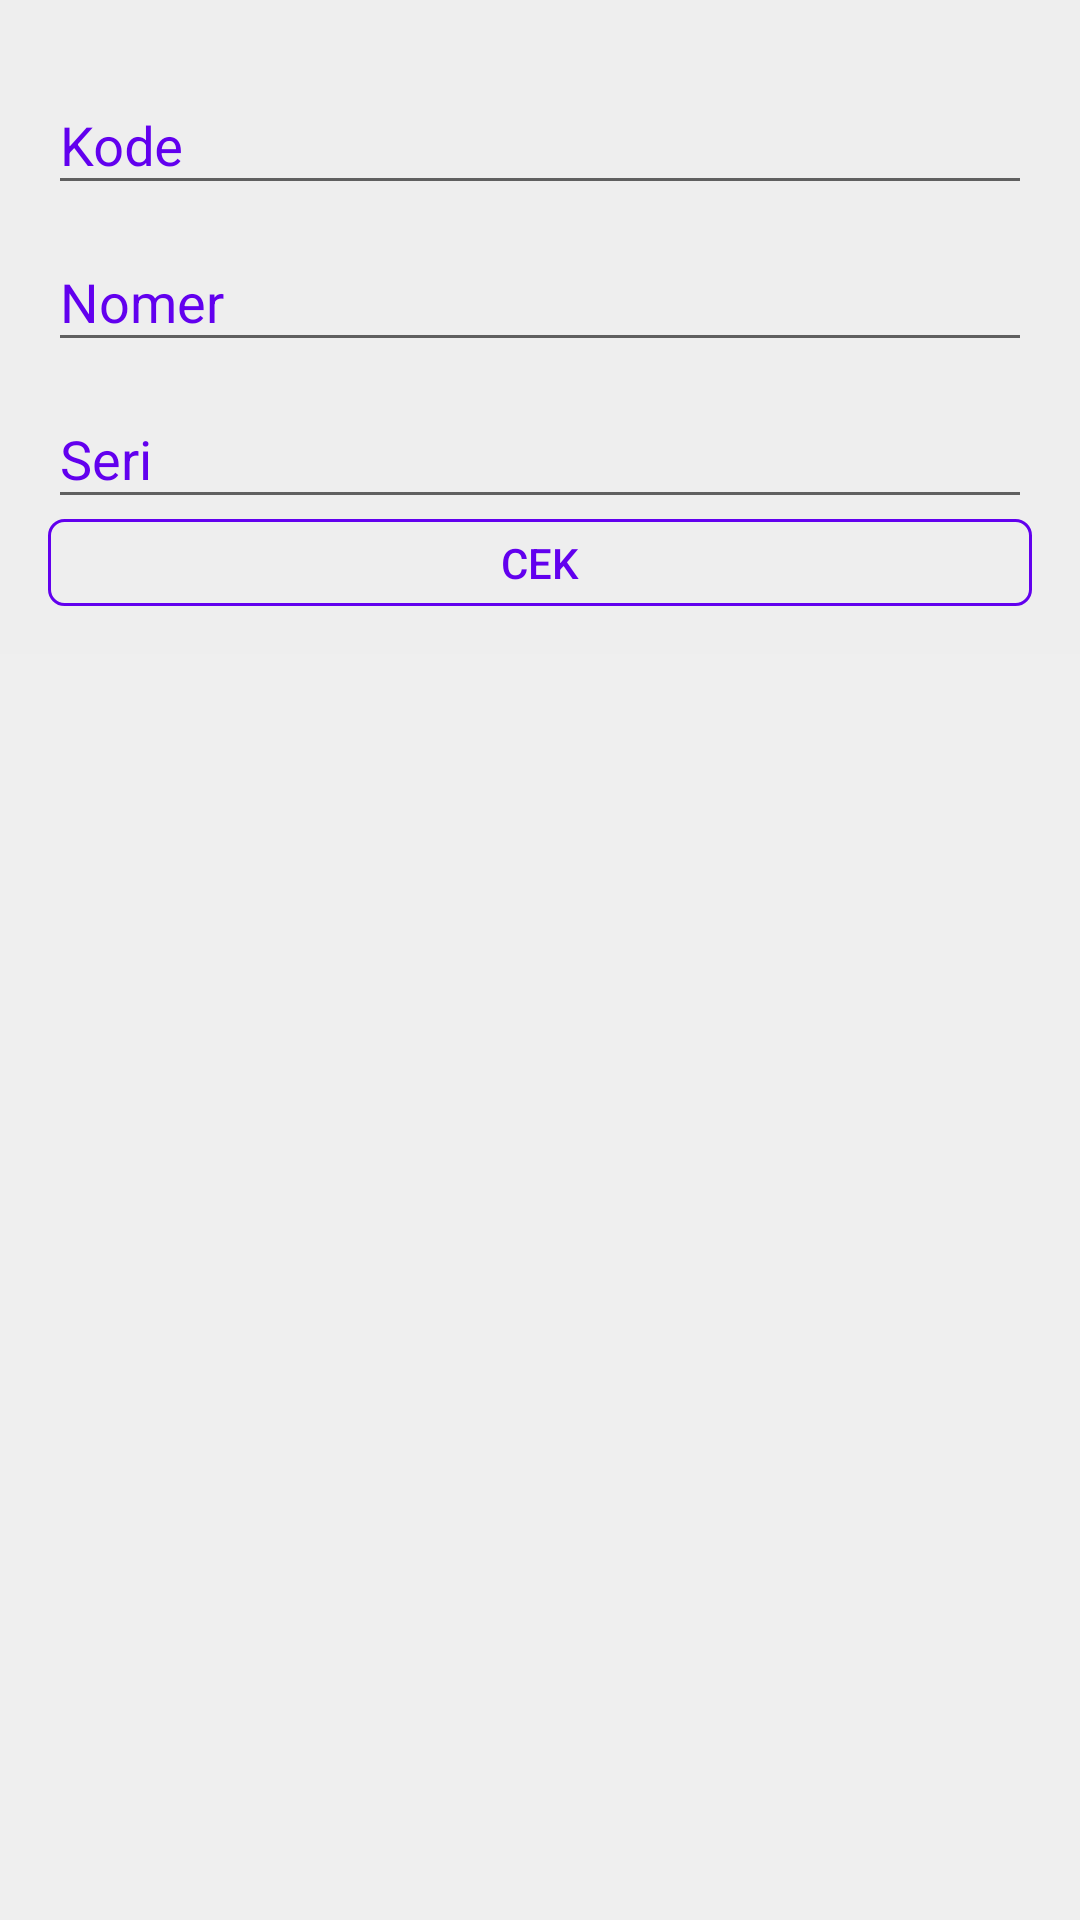

Android layout source for this screen:
<!-- AndroidManifest.xml: application theme AppTheme -->
<!-- res/layout/activity_main.xml -->
<?xml version="1.0" encoding="utf-8"?>
<RelativeLayout xmlns:android="http://schemas.android.com/apk/res/android"
    xmlns:app="http://schemas.android.com/apk/res-auto"
    xmlns:tools="http://schemas.android.com/tools"
    android:layout_width="match_parent"
    android:layout_height="match_parent"
    tools:context="laroonlab.id.pajaq.MainActivity"
    android:background="#eeee"
    android:orientation="vertical">
    <ScrollView
        android:layout_width="match_parent"
        android:layout_height="match_parent"
        android:layout_alignParentTop="true"
        android:layout_alignParentStart="true">
        <LinearLayout
            android:layout_width="match_parent"
            android:layout_height="wrap_content"
            android:background="#eeee"
            android:orientation="vertical"
            android:padding="16dp"
            android:layout_alignParentTop="true"
            android:layout_centerHorizontal="true">
            <android.support.design.widget.TextInputLayout
                android:id="@+id/kodeWrapper"
                android:layout_width="match_parent"
                android:layout_height="wrap_content"
                android:textColorHint="@color/colorPrimary">

                <EditText
                    android:id="@+id/etKOde"
                    android:layout_width="match_parent"
                    android:layout_height="wrap_content"
                    android:hint="Kode"
                    />
            </android.support.design.widget.TextInputLayout>

            <android.support.design.widget.TextInputLayout
                android:id="@+id/nomerWrapper"
                android:layout_width="match_parent"
                android:layout_height="wrap_content"
                android:textColorHint="@color/colorPrimary">

                <EditText
                    android:id="@+id/etNomer"
                    android:layout_width="match_parent"
                    android:layout_height="wrap_content"
                    android:inputType="numberSigned"
                    android:hint="Nomer"/>
            </android.support.design.widget.TextInputLayout>

            <android.support.design.widget.TextInputLayout
                android:id="@+id/seriWrapper"
                android:layout_width="match_parent"
                android:layout_height="wrap_content"
                android:textColorHint="@color/colorPrimary">

                <EditText
                    android:id="@+id/etSeri"
                    android:layout_width="match_parent"
                    android:layout_height="wrap_content"
                    android:hint="Seri"
                    />
            </android.support.design.widget.TextInputLayout>

            <Button
                android:id="@+id/btnCek"
                android:layout_width="match_parent"
                android:layout_height="29sp"
                android:text="CEK"
                android:background="@drawable/button"
                android:textColor="@color/colorPrimary"
                android:shadowColor="@color/colorPrimary"/>

            <android.support.v7.widget.CardView
                xmlns:card_view="http://schemas.android.com/apk/res-auto"
                android:id="@+id/card_view"
                android:layout_width="match_parent"
                android:layout_height="wrap_content"
                android:layout_marginTop="16dp"
                card_view:cardCornerRadius="5dp"
                android:visibility="gone">

                <LinearLayout
                    android:layout_width="match_parent"
                    android:layout_height="wrap_content"
                    android:orientation="vertical">
                    <TextView
                        android:id="@+id/tvNomer"
                        android:layout_width="match_parent"
                        android:layout_height="wrap_content"
                        android:background="@drawable/no_plat"
                        android:gravity="center_horizontal"
                        android:textColor="#ffff"
                        android:text="K 4317 WP"
                        android:textSize="20sp" />

                    <LinearLayout
                        android:layout_width="match_parent"
                        android:layout_height="wrap_content"
                        android:orientation="horizontal"
                        android:layout_margin="5dp"
                        android:weightSum="2">
                        <TextView
                            android:layout_width="0dp"
                            android:layout_height="wrap_content"
                            android:layout_weight="1"
                            android:text="Merek" />
                        <TextView
                            android:id="@+id/tvMerek"
                            android:layout_width="0dp"
                            android:layout_height="wrap_content"
                            android:layout_weight="1"
                            android:text="Honda" />
                    </LinearLayout>
                    <LinearLayout
                        android:layout_width="match_parent"
                        android:layout_height="wrap_content"
                        android:orientation="horizontal"
                        android:layout_margin="5dp"
                        android:weightSum="2">

                        <TextView
                            android:id="@+id/textView2"
                            android:layout_width="0dp"
                            android:layout_height="wrap_content"
                            android:layout_weight="1"
                            android:text="Tipe" />

                        <TextView
                            android:id="@+id/tvTipe"
                            android:layout_width="0dp"
                            android:layout_height="wrap_content"
                            android:layout_weight="1"
                            android:text="NC11B3C A" />
                    </LinearLayout>
                    <LinearLayout
                        android:layout_width="match_parent"
                        android:layout_height="wrap_content"
                        android:orientation="horizontal"
                        android:layout_margin="5dp"
                        android:weightSum="2">
                        <TextView
                            android:layout_width="0dp"
                            android:layout_height="wrap_content"
                            android:layout_weight="1"
                            android:text="Tahun  Rakit" />
                        <TextView
                            android:id="@+id/tvTahunRakit"
                            android:layout_width="0dp"
                            android:layout_height="wrap_content"
                            android:layout_weight="1"
                            android:text="2010" />
                    </LinearLayout>
                    <LinearLayout
                        android:layout_width="match_parent"
                        android:layout_height="wrap_content"
                        android:orientation="horizontal"
                        android:layout_margin="5dp"
                        android:weightSum="2">
                        <TextView
                            android:layout_width="0dp"
                            android:layout_height="wrap_content"
                            android:layout_weight="1"
                            android:text="Warna" />
                        <TextView
                            android:id="@+id/tvWarna"
                            android:layout_width="0dp"
                            android:layout_height="wrap_content"
                            android:layout_weight="1"
                            android:text="MERAH" />
                    </LinearLayout>
                    <LinearLayout
                        android:layout_width="match_parent"
                        android:layout_height="wrap_content"
                        android:orientation="horizontal"
                        android:layout_margin="5dp"
                        android:weightSum="2">
                        <TextView
                            android:layout_width="0dp"
                            android:layout_height="wrap_content"
                            android:layout_weight="1"
                            android:text="wilayah" />
                        <TextView
                            android:id="@+id/tvWilayah"
                            android:layout_width="0dp"
                            android:layout_height="wrap_content"
                            android:layout_weight="1"
                            android:text="GROBOGAN" />
                    </LinearLayout>
                    <LinearLayout
                        android:layout_width="match_parent"
                        android:layout_height="wrap_content"
                        android:orientation="horizontal"
                        android:layout_margin="5dp"
                        android:weightSum="2">
                        <TextView
                            android:layout_width="0dp"
                            android:layout_height="wrap_content"
                            android:layout_weight="1"
                            android:text="PKB " />
                        <TextView
                            android:id="@+id/tvPkb"
                            android:layout_width="0dp"
                            android:layout_height="wrap_content"
                            android:layout_weight="1"
                            android:text="Rp 142.500" />
                    </LinearLayout>
                    <LinearLayout
                        android:layout_width="match_parent"
                        android:layout_height="wrap_content"
                        android:orientation="horizontal"
                        android:layout_margin="5dp"
                        android:weightSum="2">
                        <TextView
                            android:layout_width="0dp"
                            android:layout_height="wrap_content"
                            android:layout_weight="1"
                            android:text="Jatuh Tempo" />

                        <TextView
                            android:id="@+id/tvJatuhTempo"
                            android:layout_width="0dp"
                            android:layout_height="wrap_content"
                            android:layout_weight="1"
                            android:text="07-08-2017" />
                    </LinearLayout>

                    <TextView
                        android:layout_marginTop="10dp"
                        android:layout_width="match_parent"
                        android:layout_height="wrap_content"
                        android:layout_marginLeft="5dp"
                        android:layout_marginRight="5dp"
                        android:textSize="12sp"
                        android:text="*) PKB (Pajak Kendaraan Bermotor) \n*) Perhitungan PKB diatas merupakan perhitungan dasar, untuk lebih detail silakan hubungi Samsat terdekat \n \nSumber : Badan Pengelola Pendapatan Daerah Provinsi Jawa Tengah"/>
                </LinearLayout>

            </android.support.v7.widget.CardView>


        </LinearLayout>

    </ScrollView>


</RelativeLayout>
<!-- resources referenced by this layout -->
<resources>
  <!-- drawable button (drawable) -->
  <?xml version="1.0" encoding="utf-8"?>
  <selector xmlns:android="http://schemas.android.com/apk/res/android">
  
      <item android:drawable="@drawable/call_support_button_clicked" android:state_activated="false" android:state_pressed="true"/>
      <item android:drawable="@drawable/call_support_button_clicked" android:state_activated="true"/>
      <item android:drawable="@drawable/call_support_button_normal"/>
  
  </selector>
  <!-- drawable no_plat (drawable) -->
  <?xml version="1.0" encoding="utf-8"?>
  <layer-list xmlns:android="http://schemas.android.com/apk/res/android">
      <item>
          <shape xmlns:android="http://schemas.android.com/apk/res/android"
              android:shape="rectangle">
              <solid android:color="@color/colorPrimary"/>
              <corners
                  android:topLeftRadius="5dp"
                  android:topRightRadius="5dp"
                 />
          </shape>
      </item>
  </layer-list>
  <style name="AppTheme" parent="Theme.AppCompat.Light.DarkActionBar">
          
          <item name="colorPrimary">@color/colorPrimary</item>
          <item name="colorPrimaryDark">@color/colorPrimaryDark</item>
          <item name="colorAccent">@color/colorPrimary</item>
      </style>
  <!-- drawable call_support_button_clicked (drawable) -->
  <?xml version="1.0" encoding="utf-8"?>
  <layer-list xmlns:android="http://schemas.android.com/apk/res/android" >
  
      <item>
          <shape>
              <solid android:color="@color/colorPrimaryDark" />
              <corners android:radius="5dp" />
              <stroke android:width="1dp"/>
  
          </shape>
      </item>
  
  </layer-list>
  <!-- drawable call_support_button_normal (drawable) -->
  <?xml version="1.0" encoding="utf-8"?>
  <layer-list xmlns:android="http://schemas.android.com/apk/res/android" >
  
      <item>
          <shape>
              <solid android:color="#eeee" />
              <stroke android:width="1dp"
                  android:color="@color/colorPrimary"/>
              <corners android:radius="5dp" />
          </shape>
      </item>
  
  </layer-list>
  <!-- not gathered from this repository: default colours our renderer supplied (Android Studio template values) -->
  <color name="colorPrimary">#FF6200EE</color>
  <color name="colorPrimaryDark">#FF3700B3</color>
</resources>
